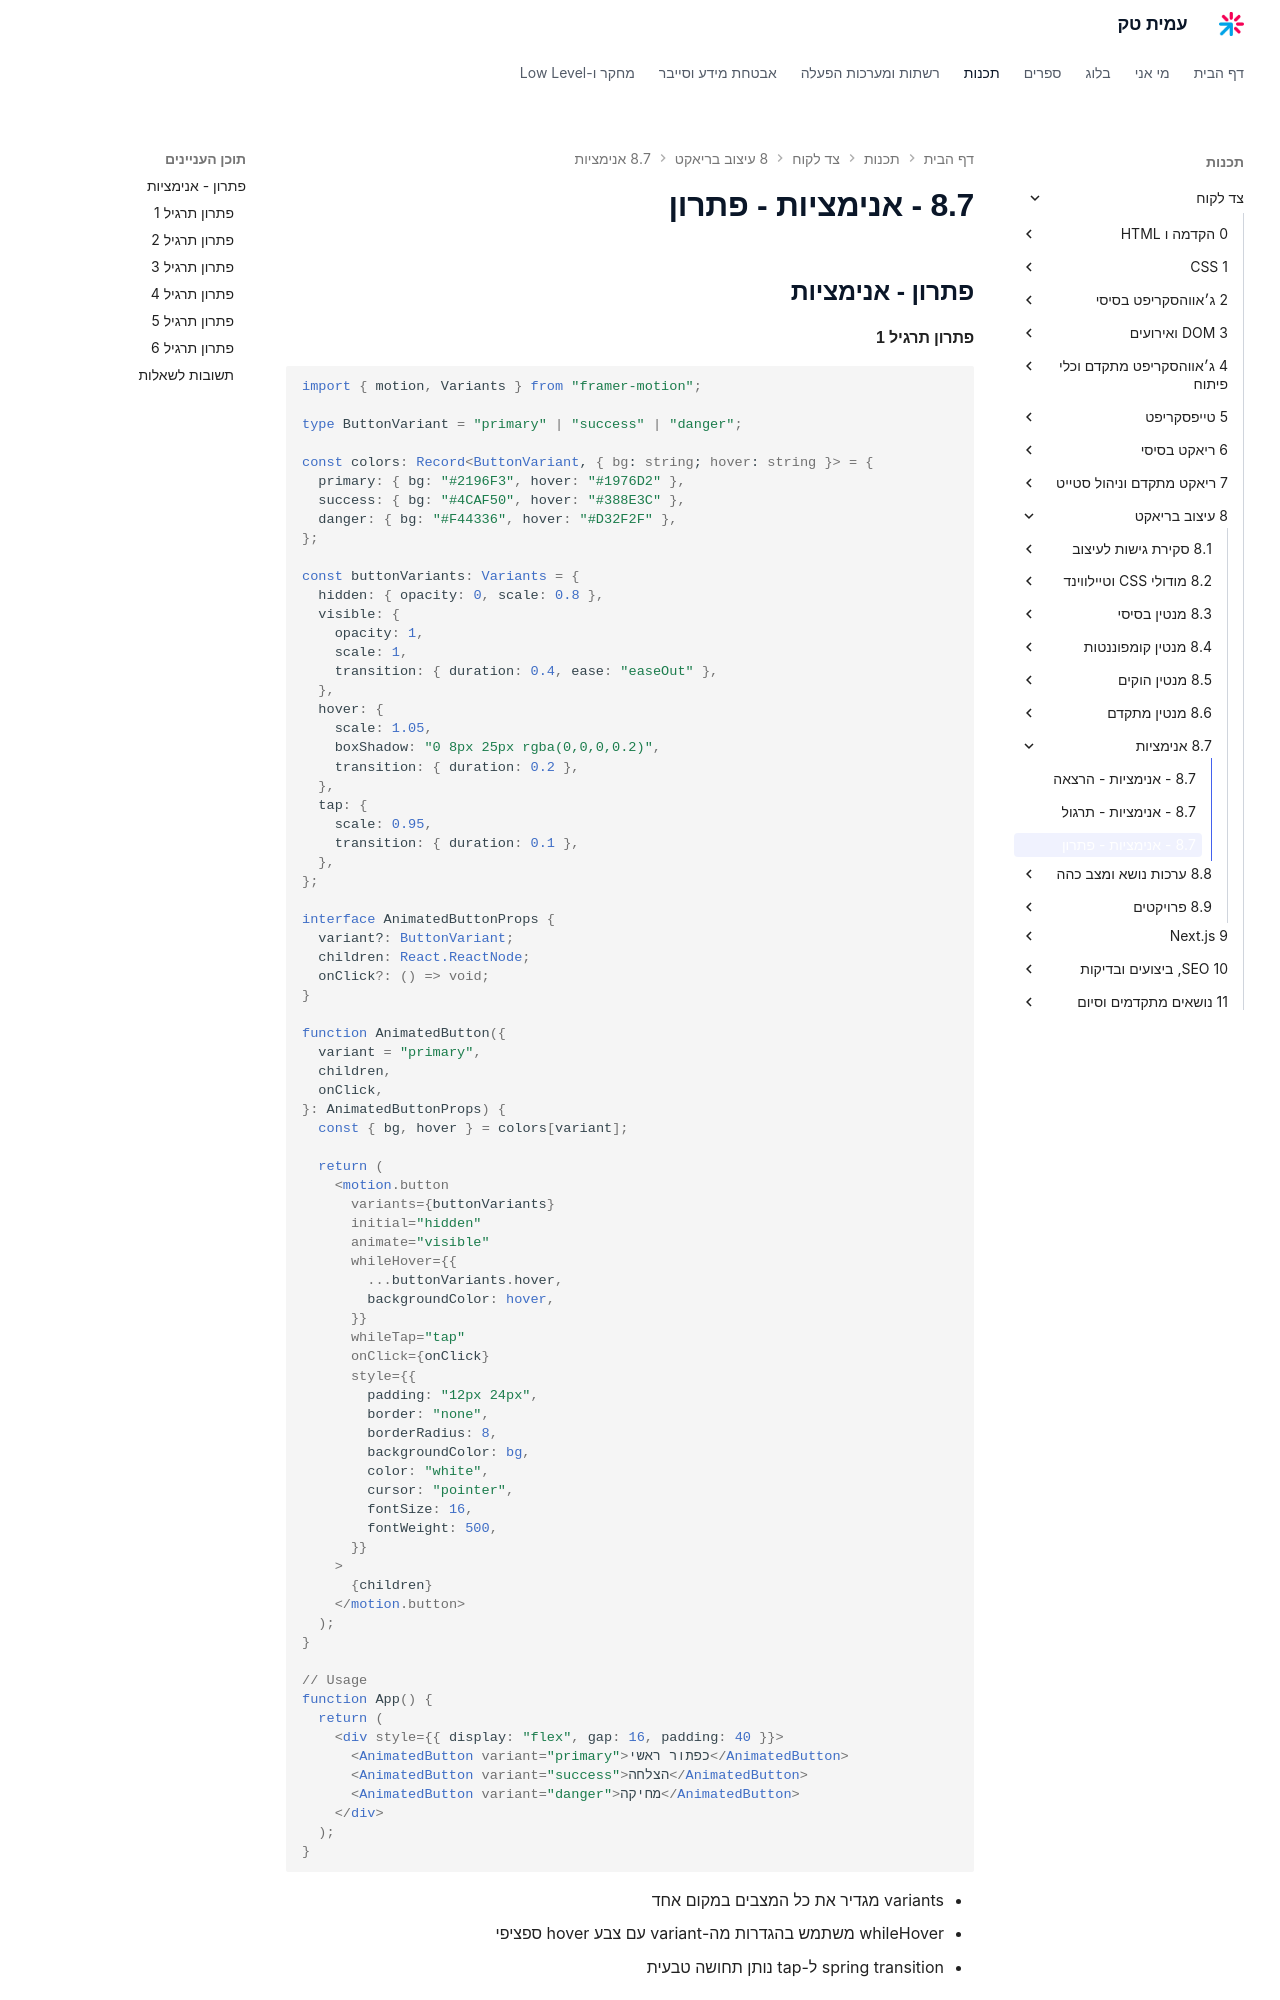

repository: AmitPinchasi/amittech · page: צד-לקוח/8 - עיצוב בריאקט/8.7 - אנימציות/8.7 - אנימציות - פתרון/index.html · generator: mkdocs

## פתרון - אנימציות

#### פתרון תרגיל 1

```tsx
import { motion, Variants } from "framer-motion";

type ButtonVariant = "primary" | "success" | "danger";

const colors: Record<ButtonVariant, { bg: string; hover: string }> = {
  primary: { bg: "#2196F3", hover: "#1976D2" },
  success: { bg: "#4CAF50", hover: "#388E3C" },
  danger: { bg: "#F44336", hover: "#D32F2F" },
};

const buttonVariants: Variants = {
  hidden: { opacity: 0, scale: 0.8 },
  visible: {
    opacity: 1,
    scale: 1,
    transition: { duration: 0.4, ease: "easeOut" },
  },
  hover: {
    scale: 1.05,
    boxShadow: "0 8px 25px rgba(0,0,0,0.2)",
    transition: { duration: 0.2 },
  },
  tap: {
    scale: 0.95,
    transition: { duration: 0.1 },
  },
};

interface AnimatedButtonProps {
  variant?: ButtonVariant;
  children: React.ReactNode;
  onClick?: () => void;
}

function AnimatedButton({
  variant = "primary",
  children,
  onClick,
}: AnimatedButtonProps) {
  const { bg, hover } = colors[variant];

  return (
    <motion.button
      variants={buttonVariants}
      initial="hidden"
      animate="visible"
      whileHover={{
        ...buttonVariants.hover,
        backgroundColor: hover,
      }}
      whileTap="tap"
      onClick={onClick}
      style={{
        padding: "12px 24px",
        border: "none",
        borderRadius: 8,
        backgroundColor: bg,
        color: "white",
        cursor: "pointer",
        fontSize: 16,
        fontWeight: 500,
      }}
    >
      {children}
    </motion.button>
  );
}

// Usage
function App() {
  return (
    <div style={{ display: "flex", gap: 16, padding: 40 }}>
      <AnimatedButton variant="primary">כפתור ראשי</AnimatedButton>
      <AnimatedButton variant="success">הצלחה</AnimatedButton>
      <AnimatedButton variant="danger">מחיקה</AnimatedButton>
    </div>
  );
}
```

- variants מגדיר את כל המצבים במקום אחד
- whileHover משתמש בהגדרות מה-variant עם צבע hover ספציפי
- spring transition ל-tap נותן תחושה טבעית
